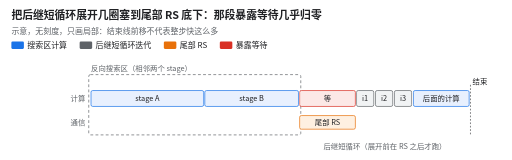
t = 0.00 s
t = 1.50 s: frame unchanged from t = 0.00 s, image omitted
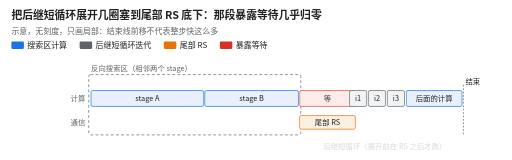
t = 3.38 s
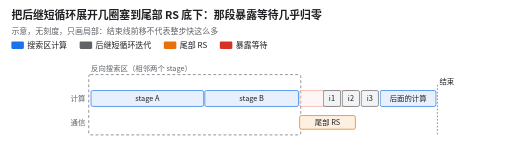
t = 4.75 s
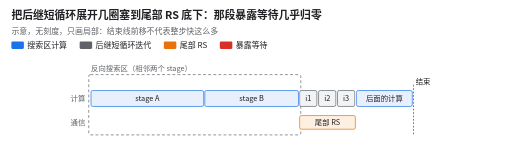
t = 7.00 s
t = 8.00 s: frame unchanged from t = 7.00 s, image omitted

The animated SVG that drew these frames (rendered in a browser with its animation timeline set to each time). Animation: 7 CSS @keyframes rules; one cycle of 10.00 s, repeats indefinitely.

<svg xmlns="http://www.w3.org/2000/svg" viewBox="0 0 900 281" width="900" height="281" font-family="Noto Sans CJK SC, PingFang SC, Microsoft YaHei, sans-serif" role="img" aria-label="示意动图：反向搜索区由相邻两个 stage 拼成，尾部的 reduce-scatter 上方没有计算可盖，露出红色等待，后面紧跟一个短的独立循环。动画中后继循环的几次迭代被局部展开、挪到 RS 底下，红色等待缩到几乎为零，后面的计算整体提前。">
<title>示意动图：反向搜索区由相邻两个 stage 拼成，尾部的 reduce-scatter 上方没有计算可盖，露出红色等待，后面紧跟一个短的独立循环。动画中后继循环的几次迭代被局部展开、挪到 RS 底下，红色等待缩到几乎为零，后面的计算整体提前。</title>
<defs><style>@keyframes k1{0.000%{opacity:1} 30.000%{opacity:1} 60.000%{opacity:0} 100.000%{opacity:0}}
.wait{animation:k1 10.0s linear infinite;}
@keyframes k2{0.000%{transform:translate(0px,0px)} 30.000%{transform:translate(0px,0px)} 60.000%{transform:translate(-100.0px,0px)} 100.000%{transform:translate(-100.0px,0px)}}
.it0{animation:k2 10.0s linear infinite;}
@keyframes k3{0.000%{transform:translate(0px,0px)} 30.000%{transform:translate(0px,0px)} 60.000%{transform:translate(-100.0px,0px)} 100.000%{transform:translate(-100.0px,0px)}}
.it1{animation:k3 10.0s linear infinite;}
@keyframes k4{0.000%{transform:translate(0px,0px)} 30.000%{transform:translate(0px,0px)} 60.000%{transform:translate(-100.0px,0px)} 100.000%{transform:translate(-100.0px,0px)}}
.it2{animation:k4 10.0s linear infinite;}
@keyframes k5{0.000%{transform:translate(0px,0px)} 30.000%{transform:translate(0px,0px)} 60.000%{transform:translate(-100.0px,0px)} 100.000%{transform:translate(-100.0px,0px)}}
.rest{animation:k5 10.0s linear infinite;}
@keyframes k6{0.000%{transform:translate(0px,0px)} 30.000%{transform:translate(0px,0px)} 60.000%{transform:translate(-100.0px,0px)} 100.000%{transform:translate(-100.0px,0px)}}
.endm{animation:k6 10.0s linear infinite;}
@keyframes k7{0.000%{opacity:1} 30.000%{opacity:1} 35.000%{opacity:0} 100.000%{opacity:0}}
.lab{animation:k7 10.0s linear infinite;}
@media (prefers-reduced-motion: reduce) { * { animation: none !important } .wait{opacity:0} .it0{transform:translate(-100.0px,0px)} .it1{transform:translate(-100.0px,0px)} .it2{transform:translate(-100.0px,0px)} .rest{transform:translate(-100.0px,0px)} .endm{transform:translate(-100.0px,0px)} .lab{opacity:0} }</style></defs>
<rect x="0" y="0" width="900" height="281" fill="#ffffff"/>
<text x="20.0" y="34.0" font-size="19" fill="#202124" font-weight="700">把后继短循环展开几圈塞到尾部 RS 底下：那段暴露等待几乎归零</text>
<text x="20.0" y="60.0" font-size="14" fill="#5f6368">示意，无刻度，只画局部：结束线前移不代表整步快这么多</text>
<rect x="20.0" y="73.0" width="22.0" height="13.0" rx="2" fill="#1a73e8" />
<text x="48.0" y="85.0" font-size="14" fill="#202124">搜索区计算</text>
<rect x="140.0" y="73.0" width="22.0" height="13.0" rx="2" fill="#5f6368" />
<text x="168.0" y="85.0" font-size="14" fill="#202124">后继短循环迭代</text>
<rect x="288.0" y="73.0" width="22.0" height="13.0" rx="2" fill="#e8710a" />
<text x="316.0" y="85.0" font-size="14" fill="#202124">尾部 RS</text>
<rect x="386.4" y="73.0" width="22.0" height="13.0" rx="2" fill="#d93025" />
<text x="414.4" y="85.0" font-size="14" fill="#202124">暴露等待</text>
<text x="150.0" y="177.0" font-size="13" fill="#5f6368" text-anchor="end">计算</text>
<text x="150.0" y="219.0" font-size="13" fill="#5f6368" text-anchor="end">通信</text>
<rect x="156.0" y="131.0" width="372.7" height="106.0" rx="3" fill="none" stroke="#5f6368" stroke-width="1.2" stroke-dasharray="5 4" />
<text x="160.0" y="125.0" font-size="13" fill="#5f6368">反向搜索区（相邻两个 stage）</text>
<g>
<rect x="160.0" y="159.0" width="198.0" height="28.0" rx="3" fill="#e8f0fe" stroke="#1a73e8" stroke-width="1.2" />
<text x="259.0" y="177.7" font-size="13" fill="#202124" text-anchor="middle">stage A</text>
</g>
<g>
<rect x="360.0" y="159.0" width="164.7" height="28.0" rx="3" fill="#e8f0fe" stroke="#1a73e8" stroke-width="1.2" />
<text x="442.3" y="177.7" font-size="13" fill="#202124" text-anchor="middle">stage B</text>
</g>
<g>
<rect x="526.7" y="203.0" width="98.0" height="24.0" rx="3" fill="#fef0e1" stroke="#e8710a" stroke-width="1.2" />
<text x="575.7" y="219.7" font-size="13" fill="#202124" text-anchor="middle">尾部 RS</text>
</g>
<g class="wait">
<rect x="526.7" y="159.0" width="98.0" height="28.0" rx="3" fill="#fce8e6" stroke="#d93025" stroke-width="1.2" />
<text x="575.7" y="177.7" font-size="13" fill="#202124" text-anchor="middle">等</text>
</g>
<g class="it0">
<rect x="626.7" y="159.0" width="30.3" height="28.0" rx="3" fill="#f1f3f4" stroke="#5f6368" stroke-width="1.2" />
<text x="641.8" y="177.7" font-size="13" fill="#202124" text-anchor="middle">i1</text>
</g>
<g class="it1">
<rect x="660.0" y="159.0" width="30.3" height="28.0" rx="3" fill="#f1f3f4" stroke="#5f6368" stroke-width="1.2" />
<text x="675.2" y="177.7" font-size="13" fill="#202124" text-anchor="middle">i2</text>
</g>
<g class="it2">
<rect x="693.3" y="159.0" width="30.3" height="28.0" rx="3" fill="#f1f3f4" stroke="#5f6368" stroke-width="1.2" />
<text x="708.5" y="177.7" font-size="13" fill="#202124" text-anchor="middle">i3</text>
</g>
<g class="rest">
<rect x="726.7" y="159.0" width="98.0" height="28.0" rx="3" fill="#e8f0fe" stroke="#1a73e8" stroke-width="1.2" />
<text x="775.7" y="177.7" font-size="13" fill="#202124" text-anchor="middle">后面的计算</text>
</g>
<g class="endm">
<line x1="826.7" y1="149.0" x2="826.7" y2="237.0" stroke="#202124" stroke-width="1.2" stroke-dasharray="3 3"/>
<text x="830.7" y="147.0" font-size="13" fill="#202124">结束</text>
</g>
<g class="lab">
<text x="676.7" y="261.0" font-size="13" fill="#5f6368" text-anchor="middle">后继短循环（展开前在 RS 之后才跑）</text>
</g>
</svg>
